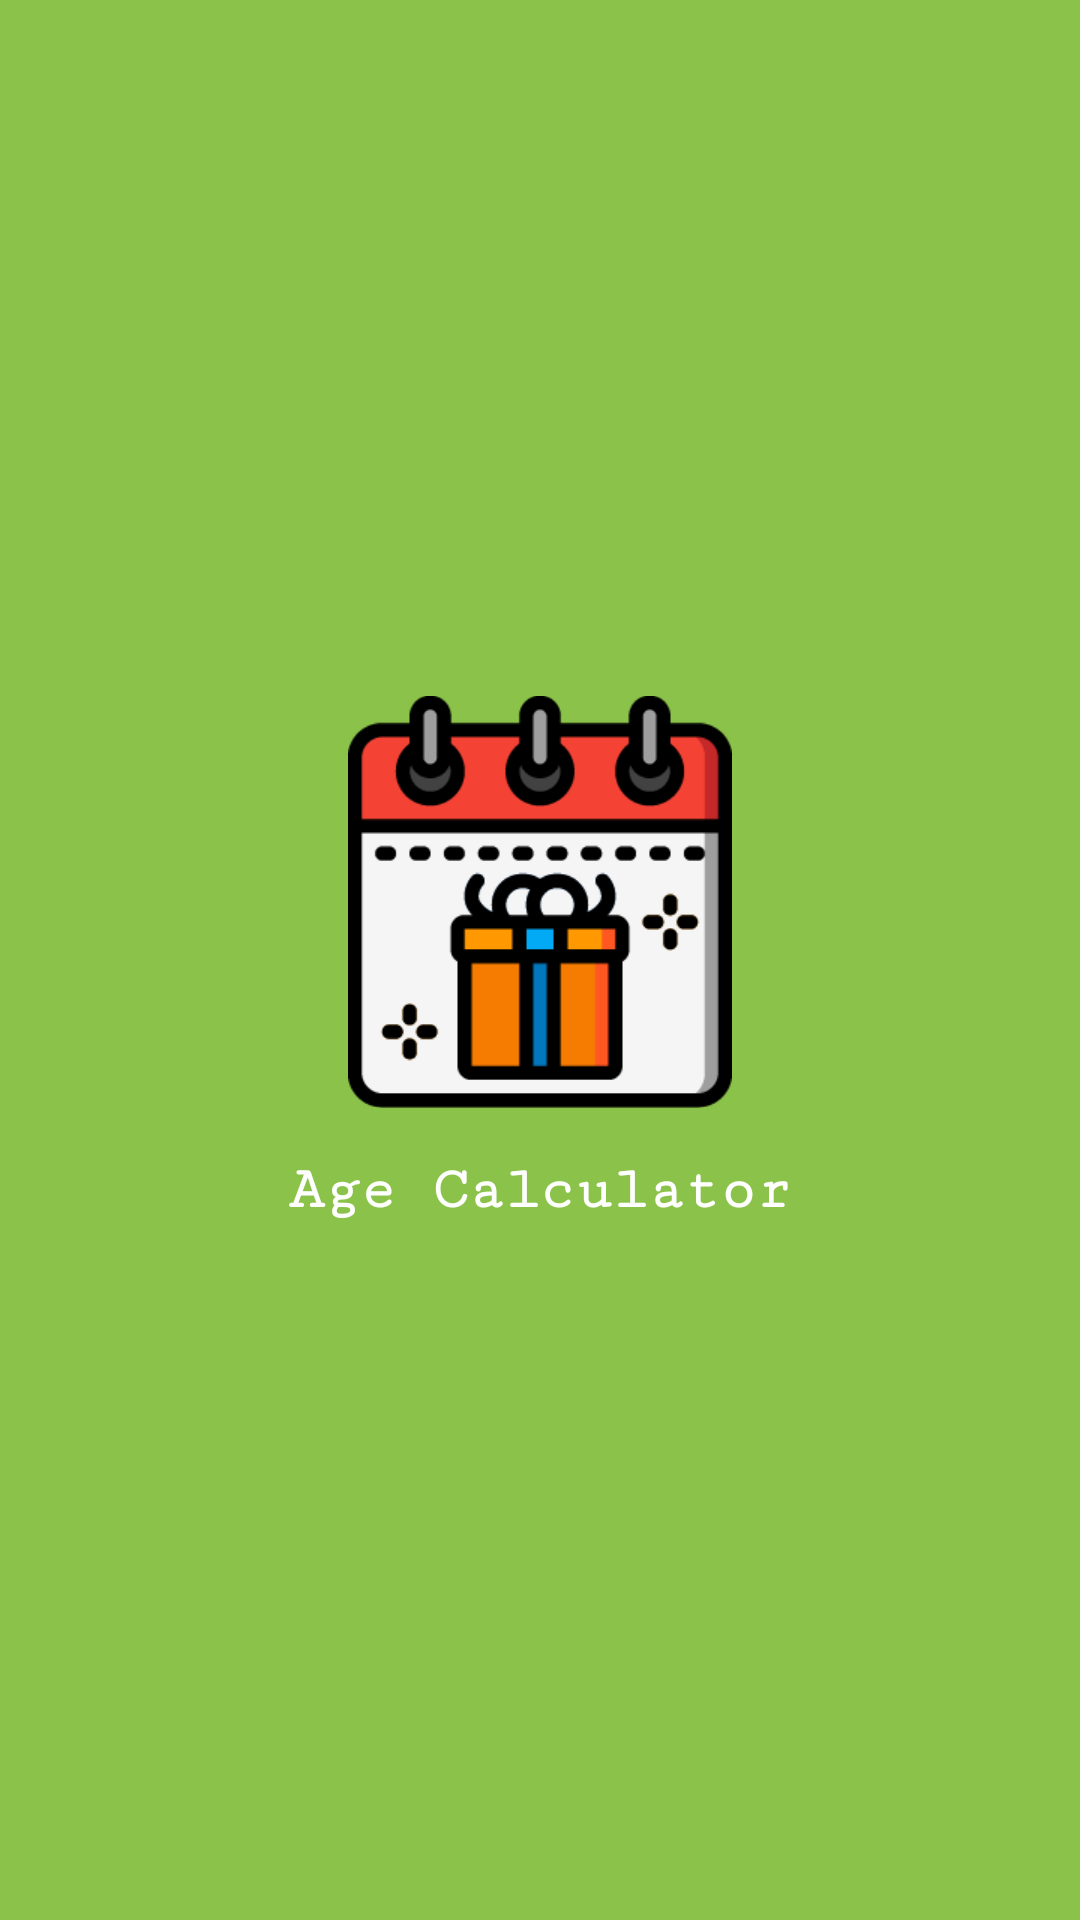

Here is an Android app screen rendered from its layout file. Give the layout XML and the strings, colors and styles it references.
<!-- AndroidManifest.xml: application theme AppTheme -->
<!-- res/layout/nav_header_main.xml -->
<?xml version="1.0" encoding="utf-8"?>
<LinearLayout xmlns:android="http://schemas.android.com/apk/res/android"
    xmlns:app="http://schemas.android.com/apk/res-auto"
    android:layout_width="match_parent"
    android:layout_height="230sp"
    android:background="@color/colorPrimaryDark"
    android:gravity="center"
    android:orientation="vertical"
    android:theme="@style/ThemeOverlay.AppCompat.Dark">

    <ImageView
        android:layout_width="128dp"
        android:layout_height="138dp"
        android:layout_marginBottom="16sp"
        android:contentDescription="@string/nav_header_desc"
        app:srcCompat="@drawable/main_logo" />

    <TextView
        android:layout_width="wrap_content"
        android:layout_height="wrap_content"
        android:fontFamily="serif-monospace"
        android:text="@string/app_name"
        android:textAppearance="@style/TextAppearance.AppCompat.Body1"
        android:textColor="@android:color/white"
        android:textSize="20sp"
        android:textStyle="bold" />
</LinearLayout>
<!-- resources referenced by this layout -->
<resources>
  <color name="colorPrimaryDark">#8BC34A</color>
  <!-- drawable main_logo: png bitmap (drawable-v21, 10089 bytes) -->
  <string name="app_name">Age Calculator</string>
  <string name="nav_header_desc">Navigation header</string>
  <style name="AppTheme" parent="Theme.AppCompat.Light.DarkActionBar">
          
          <item name="colorPrimary">@color/colorPrimary</item>
          <item name="colorPrimaryDark">@color/colorPrimaryDark</item>
          <item name="colorAccent">@color/colorAccent</item>
          
      </style>
  <color name="colorPrimary">#699A30</color>
  <color name="colorAccent">#AAED5B</color>
</resources>
